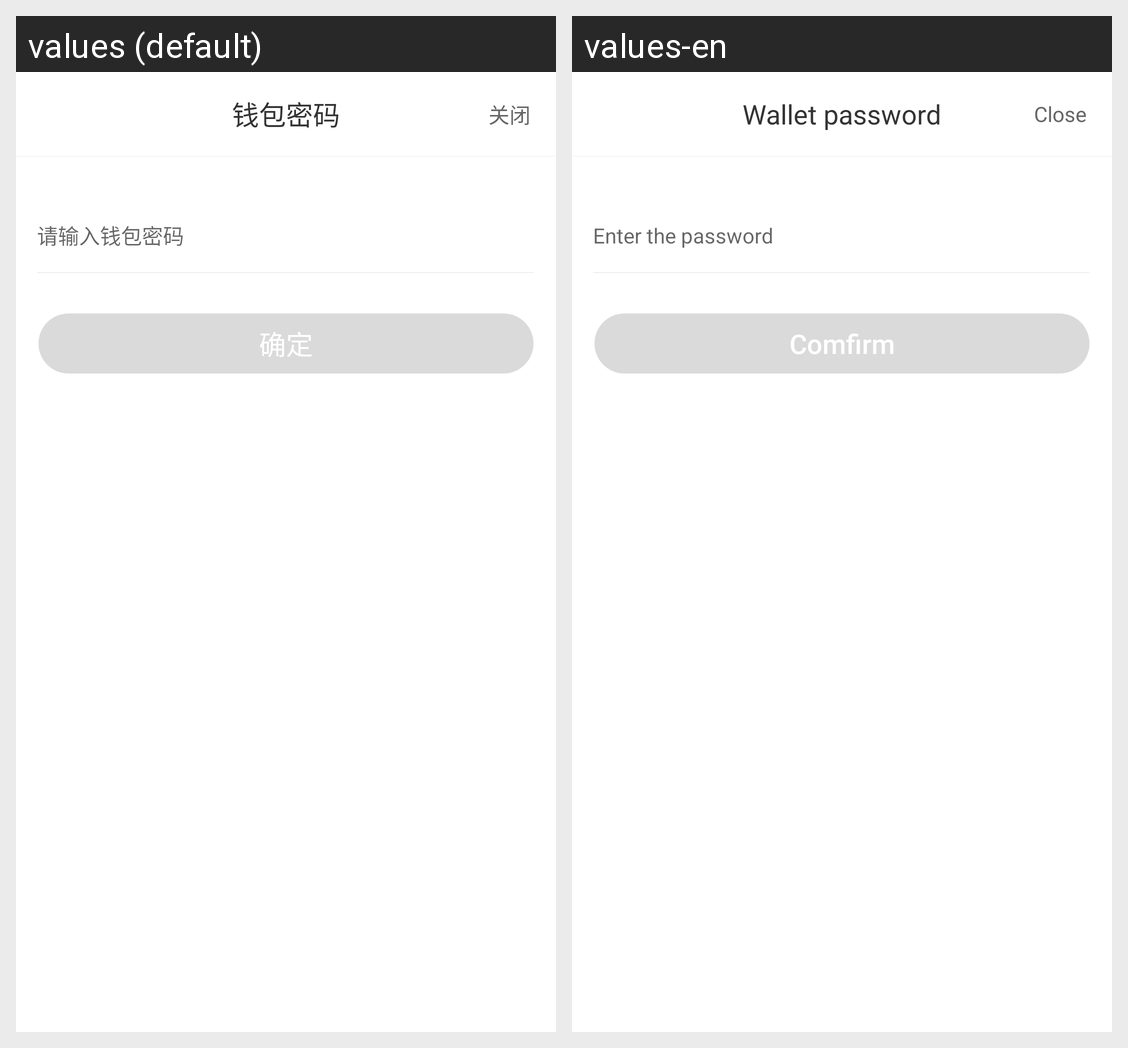

Locale-by-locale string values for the Android screen shown in this grid:
Android screen res/layout/dialog_layout_pwd2.xml rendered under 2 locales, left to right: values (default), values-en. Device: Nexus 5 (rendered at 1080×1920; each locale shown at half size, 540×960, under a caption strip naming it); theme AppTheme.
Strings drawn on this screen, with the default value and each locale's value (text and hints the layout hard-codes, and strings that could not be matched under every locale, appear in the picture but are not listed):

dialog_psd_title
  values: 钱包密码
  values-en: Wallet password

dialog_psd_close
  values: 关闭
  values-en: Close

dialog_psd_input_psd
  values: 请输入钱包密码
  values-en: Enter the password

dialog_psd_ok
  values: 确定
  values-en: Comfirm
